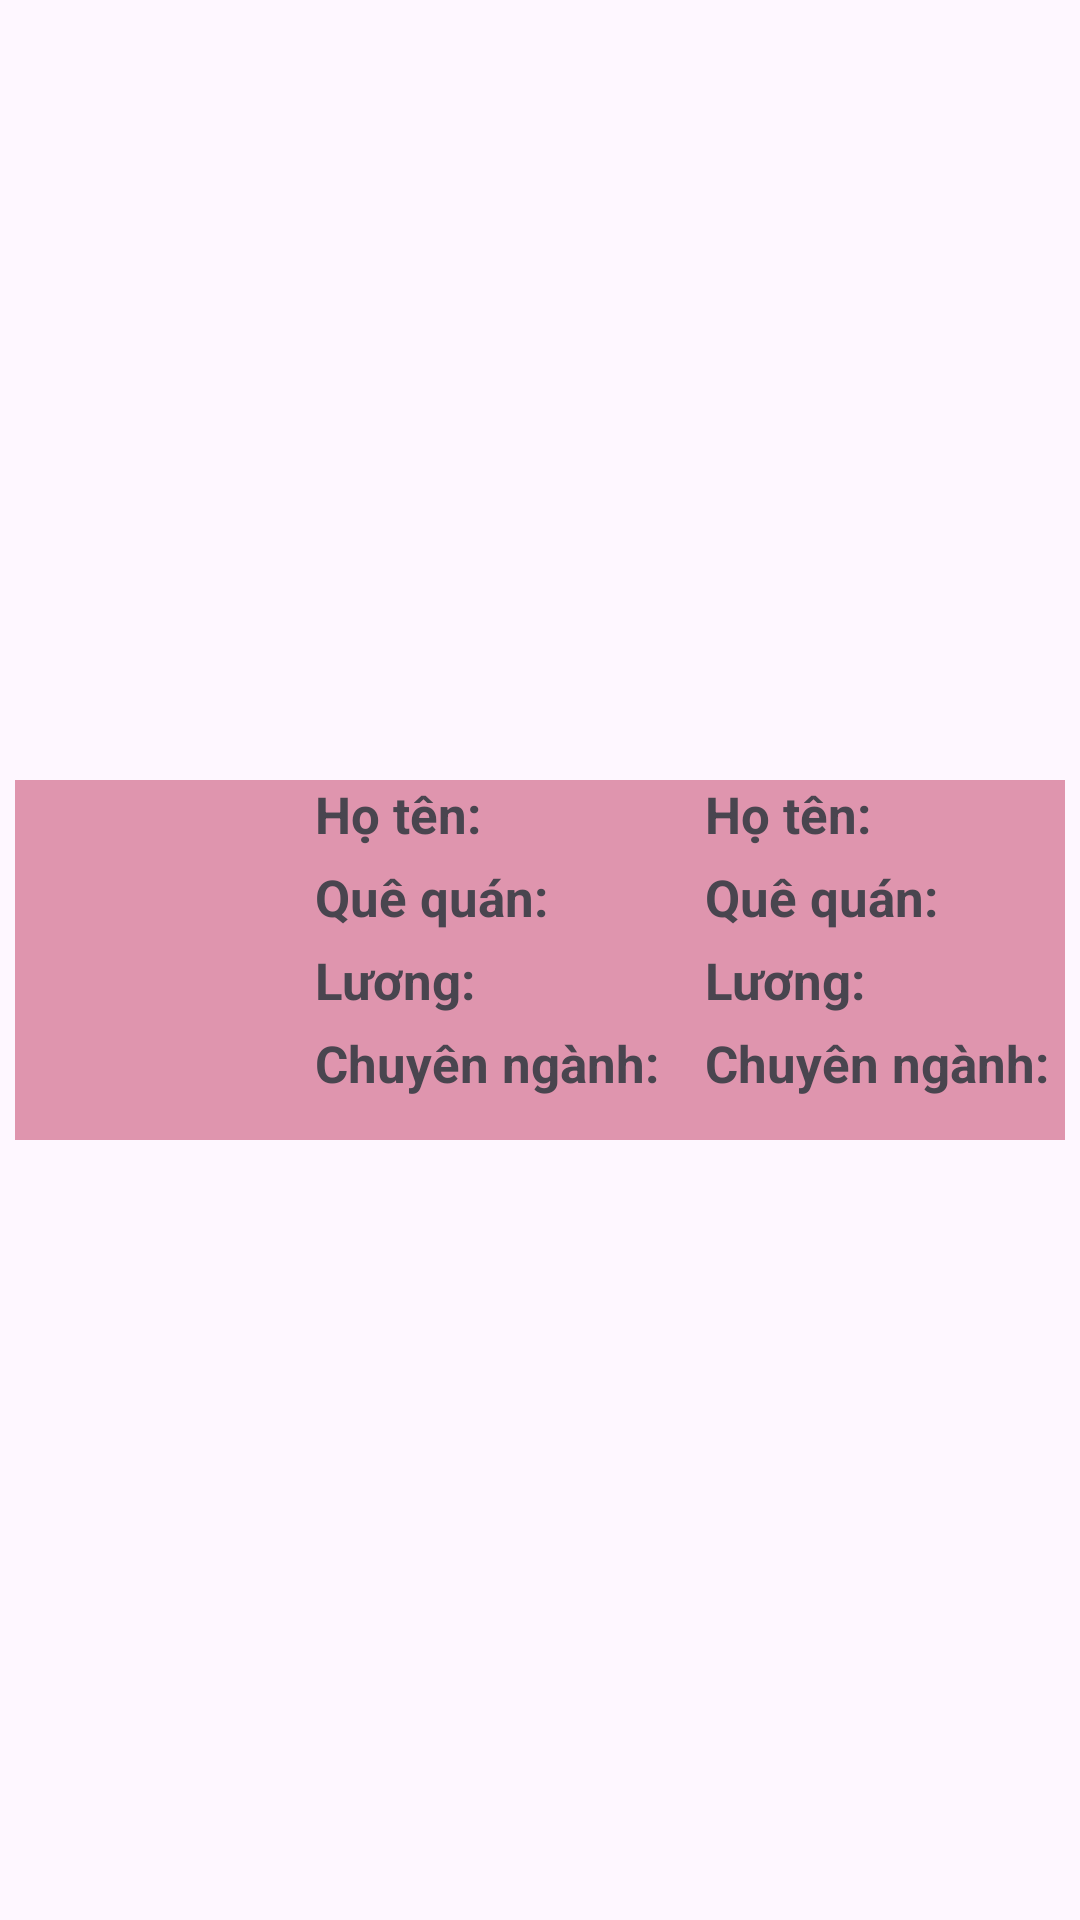

Reconstruct the res/layout file that produces this screen, plus the resources it refers to.
<!-- AndroidManifest.xml: application theme Theme.Demo_ThiThuAND -->
<!-- res/layout/dialog_details.xml -->
<?xml version="1.0" encoding="utf-8"?>
<LinearLayout xmlns:android="http://schemas.android.com/apk/res/android"
    android:layout_width="match_parent"
    android:layout_height="match_parent"
    android:gravity="center"
    android:padding="5dp"
    android:orientation="vertical"
   >

    <LinearLayout
        android:layout_width="wrap_content"
        android:background="#DF95AE"
        android:layout_height="wrap_content">

        <LinearLayout
            android:layout_width="wrap_content"
            android:layout_height="wrap_content">

            <ImageView
                android:id="@+id/img_dg"
                android:padding="5dp"
                android:layout_width="100dp"
                android:layout_height="100dp"
                android:layout_gravity="center"
                android:layout_marginTop="10dp"
                android:layout_marginBottom="10dp" />

        </LinearLayout>

        <LinearLayout
            android:layout_width="match_parent"
            android:layout_height="match_parent"
            android:orientation="horizontal">

            <LinearLayout
                android:layout_width="130dp"
                android:layout_height="wrap_content"
                android:orientation="vertical">

                <TextView
                    android:layout_width="match_parent"
                    android:layout_height="wrap_content"
                    android:layout_marginBottom="5dp"
                    android:text="Họ tên: "
                    android:textSize="17dp"
                    android:textStyle="bold" />

                <TextView
                    android:layout_width="match_parent"
                    android:layout_height="wrap_content"
                    android:layout_marginBottom="5dp"
                    android:text="Quê quán: "
                    android:textSize="17dp"
                    android:textStyle="bold" />

                <TextView
                    android:layout_width="match_parent"
                    android:layout_height="wrap_content"
                    android:layout_marginBottom="5dp"
                    android:text="Lương: "
                    android:textSize="17dp"
                    android:textStyle="bold" />

                <TextView
                    android:layout_width="match_parent"
                    android:layout_height="wrap_content"
                    android:layout_marginBottom="5dp"
                    android:text="Chuyên ngành: "
                    android:textSize="17dp"
                    android:textStyle="bold" />

            </LinearLayout>

            <LinearLayout
                android:layout_width="150dp"
                android:layout_height="wrap_content"
                android:orientation="vertical">

                <TextView
                    android:id="@+id/tv_name_dg"
                    android:layout_width="wrap_content"
                    android:layout_height="wrap_content"
                    android:layout_marginBottom="5dp"
                    android:text="Họ tên: "
                    android:textSize="17dp"
                    android:textStyle="bold" />

                <TextView
                    android:id="@+id/tv_que_dg"
                    android:layout_width="match_parent"
                    android:layout_height="wrap_content"
                    android:layout_marginBottom="5dp"
                    android:text="Quê quán: "
                    android:textSize="17dp"
                    android:textStyle="bold" />

                <TextView
                    android:id="@+id/tv_luong_dg"
                    android:layout_width="match_parent"
                    android:layout_height="wrap_content"
                    android:layout_marginBottom="5dp"
                    android:text="Lương: "
                    android:textSize="17dp"
                    android:textStyle="bold" />

                <TextView
                    android:id="@+id/tv_nganh_dg"
                    android:layout_width="match_parent"
                    android:layout_height="wrap_content"
                    android:layout_marginBottom="5dp"
                    android:text="Chuyên ngành: "
                    android:textSize="17dp"
                    android:textStyle="bold" />

            </LinearLayout>
        </LinearLayout>
    </LinearLayout>

</LinearLayout>
<!-- resources referenced by this layout -->
<resources>
  <style name="Theme.Demo_ThiThuAND" parent="Base.Theme.Demo_ThiThuAND" />
  <style name="Base.Theme.Demo_ThiThuAND" parent="Theme.Material3.DayNight.NoActionBar">
          
          
      </style>
</resources>
